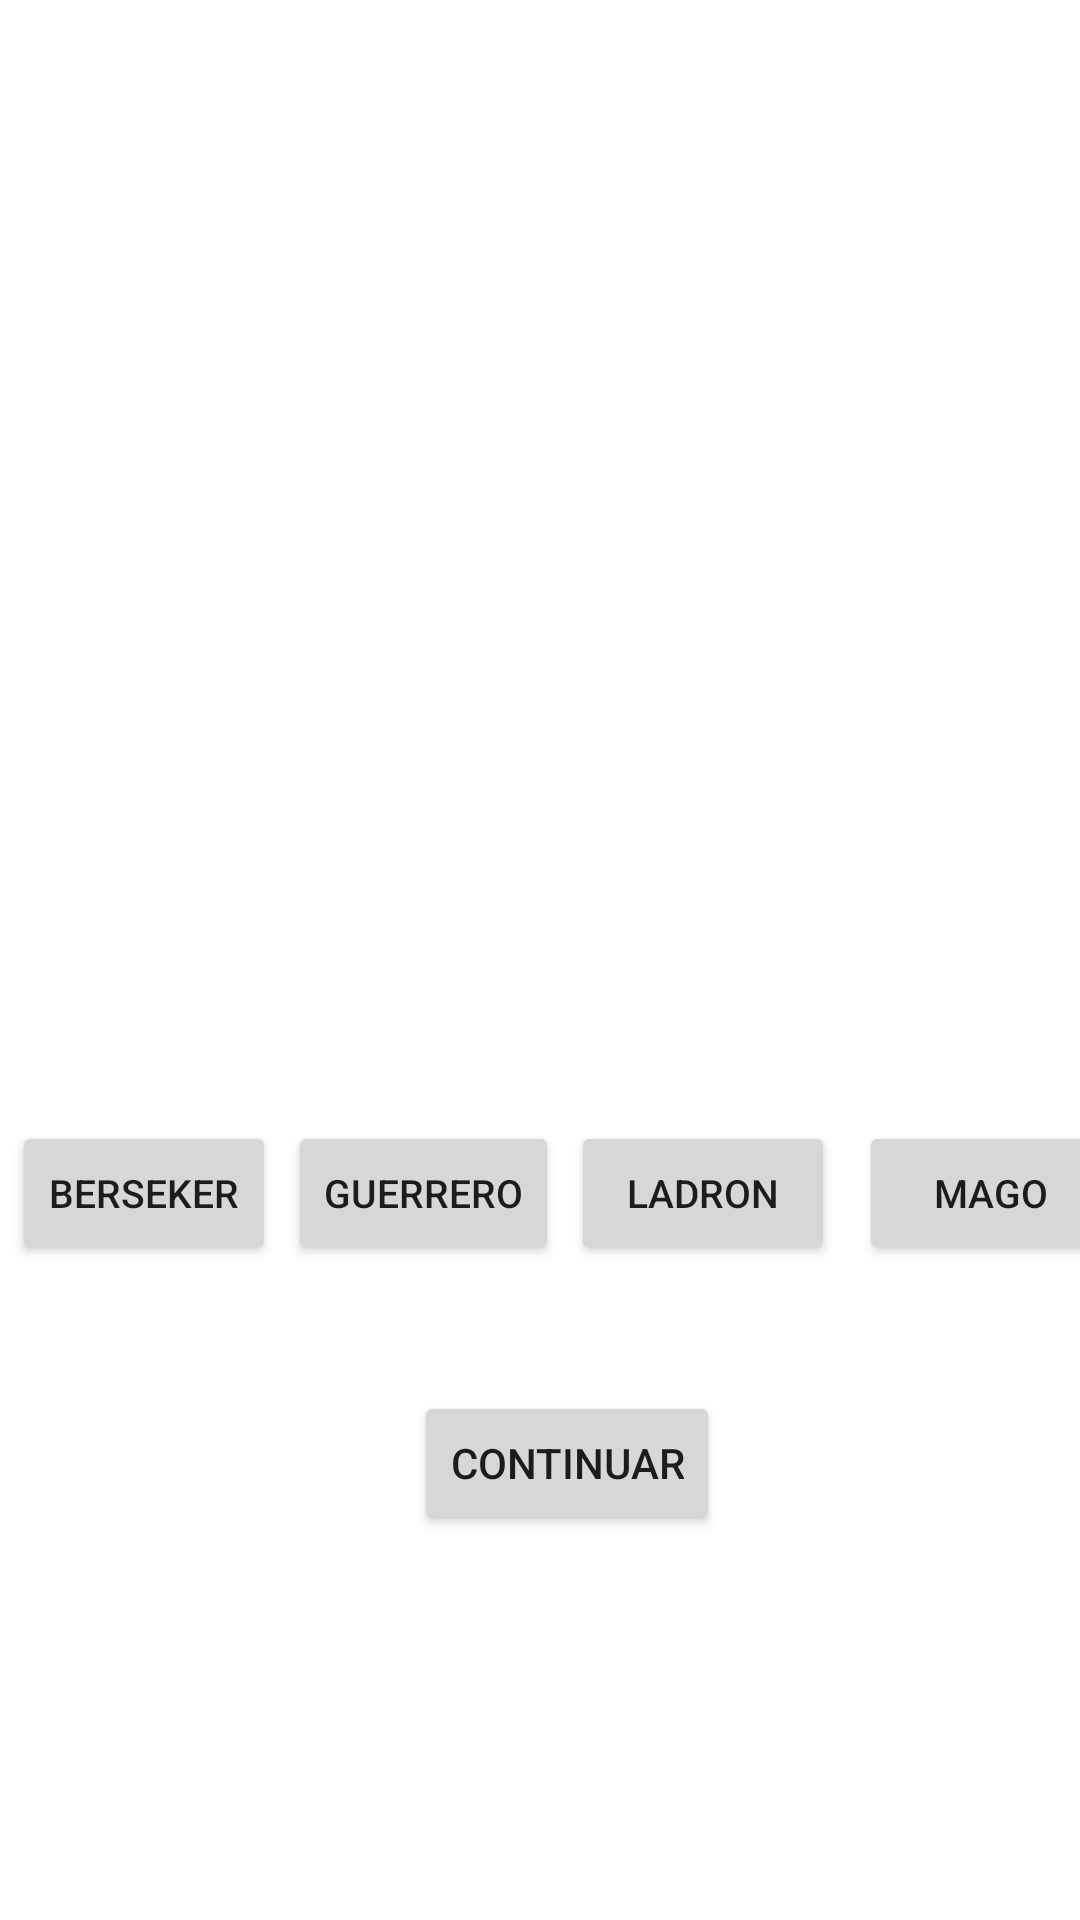

Write the Android layout XML for this screen, with the resource values it uses.
<!-- AndroidManifest.xml: application theme Theme.Multimedia_T7 -->
<!-- res/layout/activity_main.xml -->
<?xml version="1.0" encoding="utf-8"?>
<androidx.constraintlayout.widget.ConstraintLayout xmlns:android="http://schemas.android.com/apk/res/android"
    xmlns:app="http://schemas.android.com/apk/res-auto"
    xmlns:tools="http://schemas.android.com/tools"
    android:layout_width="match_parent"
    android:layout_height="match_parent"
    tools:context=".MainActivity">

    <ImageView
        android:id="@+id/imageView"
        android:layout_width="300dp"
        android:layout_height="300dp"
        android:layout_marginTop="40dp"
        app:layout_constraintEnd_toEndOf="parent"
        app:layout_constraintHorizontal_bias="0.495"
        app:layout_constraintStart_toStartOf="parent"
        app:layout_constraintTop_toTopOf="parent"
        app:srcCompat="@drawable/multimedia_t7_inicio2" />

    <Button
        android:id="@+id/button_inicio"
        android:layout_width="wrap_content"
        android:layout_height="wrap_content"
        android:text="Continuar"
        app:layout_constraintBottom_toBottomOf="parent"
        app:layout_constraintEnd_toEndOf="parent"
        app:layout_constraintHorizontal_bias="0.535"
        app:layout_constraintStart_toStartOf="parent"
        app:layout_constraintTop_toTopOf="parent"
        app:layout_constraintVertical_bias="0.783" />

    <Button
        android:id="@+id/button_mago"
        android:layout_width="0dp"
        android:layout_height="wrap_content"
        android:layout_marginStart="8dp"
        android:text="mago"
        android:textSize="13sp"
        app:layout_constraintBottom_toBottomOf="parent"
        app:layout_constraintStart_toEndOf="@+id/button_ladron"
        app:layout_constraintTop_toTopOf="parent"
        app:layout_constraintVertical_bias="0.631" />

    <Button
        android:id="@+id/button_berseker"
        android:layout_width="0dp"
        android:layout_height="wrap_content"
        android:layout_marginStart="4dp"
        android:text="berseker"
        android:textSize="13sp"
        app:layout_constraintBottom_toBottomOf="parent"
        app:layout_constraintStart_toStartOf="parent"
        app:layout_constraintTop_toTopOf="parent"
        app:layout_constraintVertical_bias="0.631" />

    <Button
        android:id="@+id/button_guerrero"
        android:layout_width="0dp"
        android:layout_height="wrap_content"
        android:layout_marginStart="4dp"
        android:text="guerrero"
        android:textSize="13sp"
        app:layout_constraintBottom_toBottomOf="parent"
        app:layout_constraintStart_toEndOf="@+id/button_berseker"
        app:layout_constraintTop_toTopOf="parent"
        app:layout_constraintVertical_bias="0.631" />

    <Button
        android:id="@+id/button_ladron"
        android:layout_width="0dp"
        android:layout_height="wrap_content"
        android:layout_marginStart="4dp"
        android:text="ladron"
        android:textSize="13sp"
        app:layout_constraintBottom_toBottomOf="parent"
        app:layout_constraintStart_toEndOf="@+id/button_guerrero"
        app:layout_constraintTop_toTopOf="parent"
        app:layout_constraintVertical_bias="0.631" />

</androidx.constraintlayout.widget.ConstraintLayout>
<!-- resources referenced by this layout -->
<resources>
  <style name="Theme.Multimedia_T7" parent="Theme.MaterialComponents.DayNight.DarkActionBar">
          
          <item name="colorPrimary">@color/purple_500</item>
          <item name="colorPrimaryVariant">@color/purple_700</item>
          <item name="colorOnPrimary">@color/white</item>
          
          <item name="colorSecondary">@color/teal_200</item>
          <item name="colorSecondaryVariant">@color/teal_700</item>
          <item name="colorOnSecondary">@color/black</item>
          
          <item name="android:statusBarColor">?attr/colorPrimaryVariant</item>
          
      </style>
  <!-- not gathered from this repository: default colours our renderer supplied (Android Studio template values) -->
  <color name="purple_500">#FF6200EE</color>
  <color name="purple_700">#FF3700B3</color>
  <color name="teal_200">#FF03DAC5</color>
  <color name="teal_700">#FF018786</color>
  <color name="black">#FF000000</color>
  <color name="white">#FFFFFFFF</color>
</resources>
